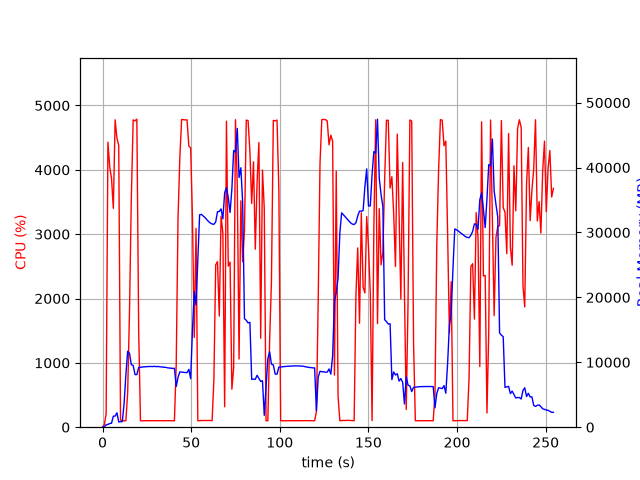

The table this chart was drawn from, first rows:
elapsed_time, nproc, cpu, mem_real, mem_virtual
5.7220458984375e-05, 1, 0.0, 12.09, 3187
1.008, 2, 40.7, 42.26, 159
2.018, 1, 203.0, 364.7, 4264
3.034, 1, 4429, 437.1, 4968
4.055, 1, 4047, 558.1, 4998
5.073, 1, 3862, 611.1, 5582
6.081, 1, 3401, 1703, 6902
7.099, 1, 4777, 1703, 6902
8.116, 1, 4490, 2217, 8438
9.136, 1, 4380, 813.4, 8438
10.14, 1, 113.3, 862.1, 9462
11.15, 1, 100.3, 862.1, 9462
12.16, 1, 100.3, 3630, 30672
13.16, 1, 100.2, 8096, 30672
14.17, 1, 538.4, 11706, 30672
15.21, 1, 1805, 11380, 30672
16.22, 1, 3533, 9634, 30672
17.27, 1, 4776, 9520, 30672
18.32, 1, 4762, 8105, 30672
19.35, 1, 4787, 8103, 30672
20.39, 1, 1491, 9206, 31836
21.4, 1, 101.2, 9238, 31836
22.41, 1, 99.2, 9261, 31836
23.41, 1, 101.2, 9293, 31836
24.42, 1, 100.2, 9315, 31836
25.43, 1, 100.2, 9339, 31836
26.44, 1, 101.2, 9355, 31836
27.44, 1, 101.2, 9352, 31836
28.45, 1, 102.2, 9343, 31836
29.46, 1, 99.4, 9375, 31836
30.46, 1, 102.3, 9325, 31836
31.47, 1, 100.0, 9356, 31836
32.48, 1, 102.1, 9293, 31836
33.49, 1, 100.1, 9294, 31836
34.5, 1, 102.0, 9223, 31836
35.51, 1, 101.0, 9233, 31836
36.52, 1, 101.1, 9158, 31836
37.53, 1, 101.0, 9116, 31836
38.54, 1, 101.1, 9095, 31836
39.55, 1, 101.1, 9052, 31836
40.56, 1, 100.1, 9079, 31836
41.57, 1, 977.8, 6276, 31848
42.58, 1, 3236, 7681, 31848
43.6, 1, 4188, 8514, 31848
44.62, 1, 4782, 8498, 31848
45.64, 1, 4780, 8452, 31848
46.65, 1, 4775, 8421, 31848
47.67, 1, 4777, 8406, 31848
48.69, 1, 4369, 8913, 31848
49.71, 1, 4343, 7470, 31848
50.73, 1, 3260, 14972, 47742
51.73, 1, 1394, 20879, 47742
52.75, 1, 3089, 18828, 68222
53.75, 1, 100.2, 25813, 68222
54.76, 1, 101.2, 32729, 68222
55.77, 1, 104.1, 32780, 68222
56.78, 1, 104.2, 32552, 68222
57.79, 1, 105.3, 32306, 68222
58.79, 1, 106.1, 31980, 68222
59.8, 1, 105.3, 31691, 68222
... 192 more rows
